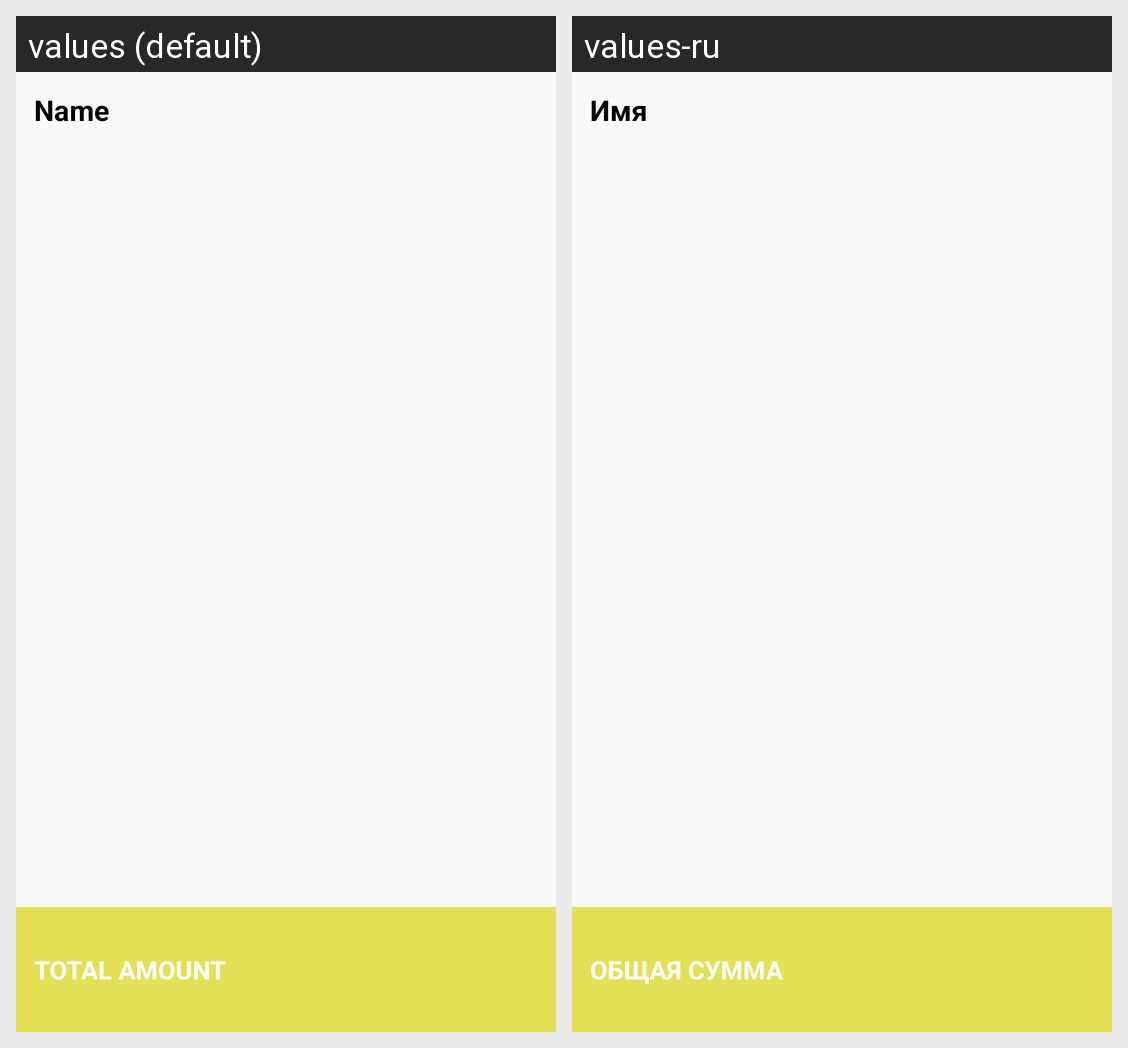

For this localized Android screen grid, give each drawn string resource with its value in every locale shown.
Android screen res/layout/act_report_detail.xml rendered under 2 locales, left to right: values (default), values-ru. Device: Nexus 5 (rendered at 1080×1920; each locale shown at half size, 540×960, under a caption strip naming it); theme AppTheme.
Strings drawn on this screen, with the default value and each locale's value (text and hints the layout hard-codes, and strings that could not be matched under every locale, appear in the picture but are not listed):

name
  values: Name
  values-ru: Имя

total_amount
  values: Total Amount
  values-ru: Общая сумма
